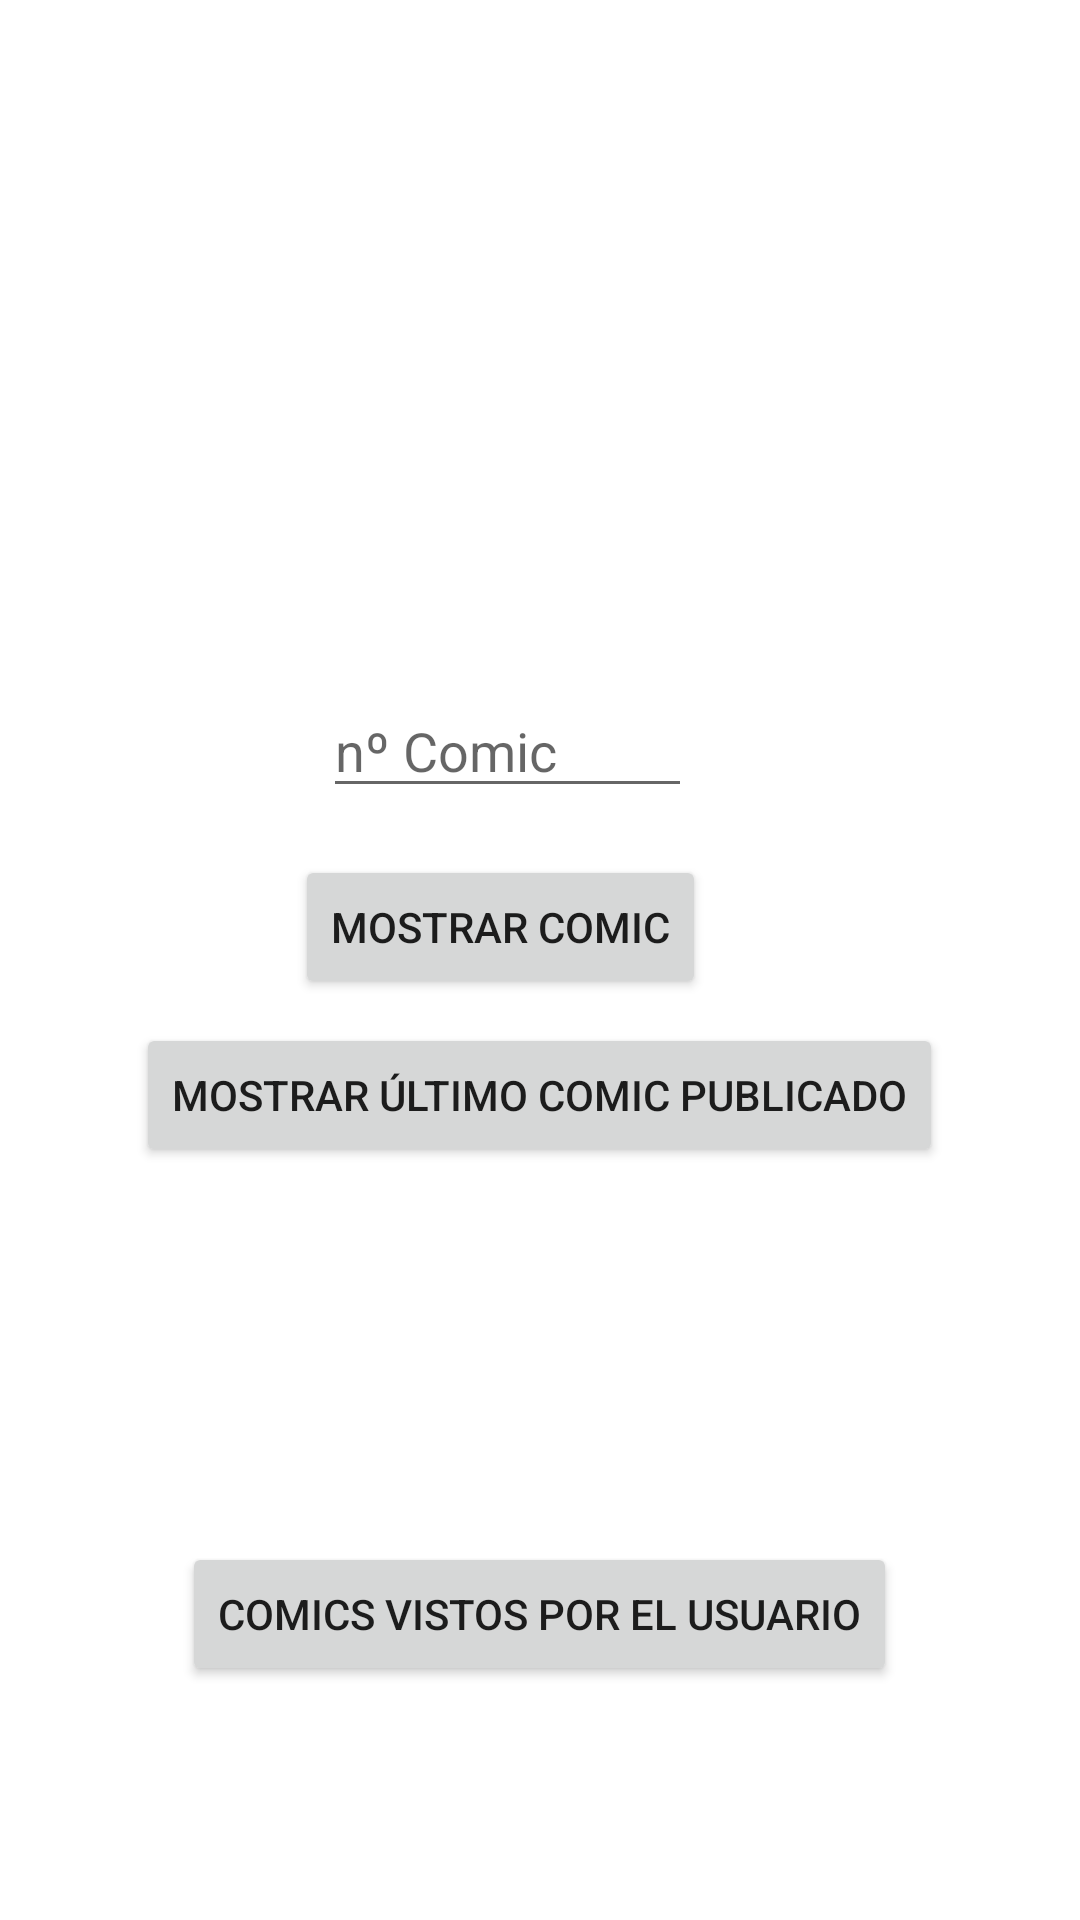

Produce the Android XML layout that renders to this screen, including the resource entries it uses.
<!-- AndroidManifest.xml: application theme Theme.Tarea32 -->
<!-- res/layout/primera_pantalla.xml -->
<?xml version="1.0" encoding="utf-8"?>
<androidx.constraintlayout.widget.ConstraintLayout xmlns:android="http://schemas.android.com/apk/res/android"
    xmlns:app="http://schemas.android.com/apk/res-auto"
    xmlns:tools="http://schemas.android.com/tools"
    android:layout_width="match_parent"
    android:layout_height="match_parent">

    <ImageView
        android:id="@+id/imageView"
        android:layout_width="234dp"
        android:layout_height="102dp"
        app:layout_constraintBottom_toBottomOf="parent"
        app:layout_constraintEnd_toEndOf="parent"
        app:layout_constraintHorizontal_bias="0.497"
        app:layout_constraintStart_toStartOf="parent"
        app:layout_constraintTop_toTopOf="parent"
        app:layout_constraintVertical_bias="0.095"
        app:srcCompat="@drawable/logo" />

    <EditText
        android:id="@+id/numComic"
        android:layout_width="123dp"
        android:layout_height="wrap_content"
        android:layout_marginTop="75dp"
        android:ems="10"
        android:hint="nº Comic"
        android:inputType="textPersonName"
        app:layout_constraintBottom_toBottomOf="parent"
        app:layout_constraintEnd_toEndOf="parent"
        app:layout_constraintHorizontal_bias="0.454"
        app:layout_constraintStart_toStartOf="parent"
        app:layout_constraintTop_toBottomOf="@+id/imageView"
        app:layout_constraintVertical_bias="0.0" />

    <Button
        android:id="@+id/btnMostrarComic"
        android:layout_width="wrap_content"
        android:layout_height="wrap_content"
        android:layout_marginTop="132dp"
        android:text="Mostrar Comic"
        app:layout_constraintEnd_toEndOf="parent"
        app:layout_constraintHorizontal_bias="0.441"
        app:layout_constraintStart_toStartOf="parent"
        app:layout_constraintTop_toBottomOf="@+id/imageView" />

    <Button
        android:id="@+id/btnMostarUltimo"
        android:layout_width="wrap_content"
        android:layout_height="wrap_content"
        android:layout_marginTop="188dp"
        android:text="Mostrar Último Comic Publicado"
        app:layout_constraintBottom_toBottomOf="parent"
        app:layout_constraintEnd_toEndOf="parent"
        app:layout_constraintHorizontal_bias="0.498"
        app:layout_constraintStart_toStartOf="parent"
        app:layout_constraintTop_toBottomOf="@+id/imageView"
        app:layout_constraintVertical_bias="0.0" />

    <Button
        android:id="@+id/btnMostrarBD"
        android:layout_width="wrap_content"
        android:layout_height="wrap_content"
        android:layout_marginTop="125dp"
        android:text="Comics vistos por el usuario"
        app:layout_constraintBottom_toBottomOf="parent"
        app:layout_constraintEnd_toEndOf="parent"
        app:layout_constraintHorizontal_bias="0.498"
        app:layout_constraintStart_toStartOf="parent"
        app:layout_constraintTop_toBottomOf="@+id/btnMostarUltimo"
        app:layout_constraintVertical_bias="0.0" />
</androidx.constraintlayout.widget.ConstraintLayout>
<!-- resources referenced by this layout -->
<resources>
  <style name="Theme.Tarea32" parent="Theme.MaterialComponents.DayNight.DarkActionBar">
          
          <item name="colorPrimary">@color/purple_500</item>
          <item name="colorPrimaryVariant">@color/purple_700</item>
          <item name="colorOnPrimary">@color/white</item>
          
          <item name="colorSecondary">@color/teal_200</item>
          <item name="colorSecondaryVariant">@color/teal_700</item>
          <item name="colorOnSecondary">@color/black</item>
          
          <item name="android:statusBarColor" tools:targetApi="l">?attr/colorPrimaryVariant</item>
          
      </style>
  <!-- not gathered from this repository: default colours our renderer supplied (Android Studio template values) -->
  <color name="purple_500">#FF6200EE</color>
  <color name="purple_700">#FF3700B3</color>
  <color name="teal_200">#FF03DAC5</color>
  <color name="teal_700">#FF018786</color>
  <color name="black">#FF000000</color>
  <color name="white">#FFFFFFFF</color>
</resources>
